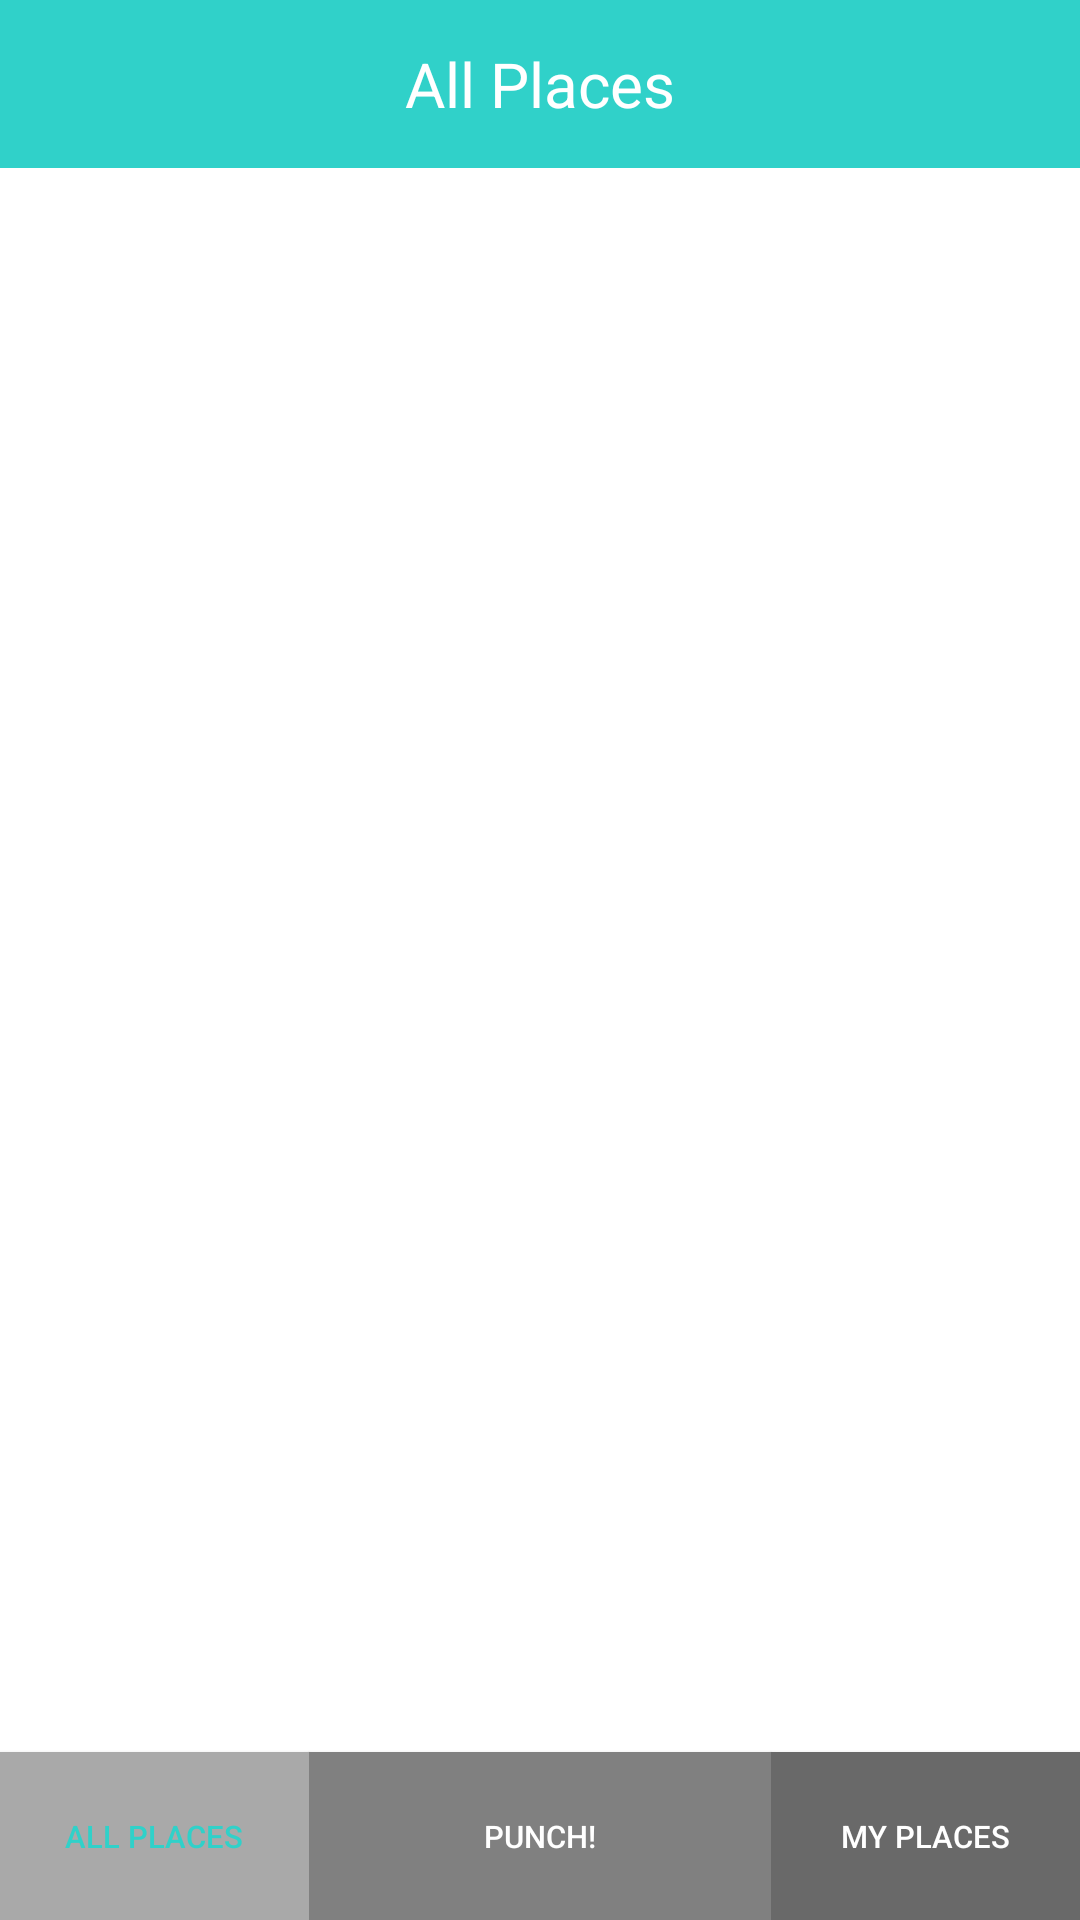

Write the Android layout XML for this screen, with the resource values it uses.
<!-- AndroidManifest.xml: activity theme AppTheme -->
<!-- res/layout/activity_main.xml -->
<?xml version="1.0" encoding="utf-8"?>
<android.support.design.widget.CoordinatorLayout xmlns:android="http://schemas.android.com/apk/res/android"
    xmlns:app="http://schemas.android.com/apk/res-auto"
    xmlns:tools="http://schemas.android.com/tools"
    android:id="@+id/LinearLayout1"
    android:layout_width="match_parent"
    android:layout_height="match_parent"
    android:orientation="vertical"
    android:background="#FFFFFF"
    tools:context=".MainActivity" >

    <RelativeLayout
        android:layout_width="match_parent"
        android:layout_height="match_parent"
        android:orientation="vertical">

        <android.support.v7.widget.Toolbar
            android:id="@+id/toolbar"
            android:layout_width="match_parent"
            android:layout_height="wrap_content"
            android:minHeight="?attr/actionBarSize"
            android:background="@color/cyan"
            app:theme="@style/ThemeOverlay.AppCompat.Dark.ActionBar"
            app:popupTheme="@style/ThemeOverlay.AppCompat.Light"/>

        <TextView
            android:layout_width="match_parent"
            android:layout_height="wrap_content"
            android:minHeight="?attr/actionBarSize"
            android:text="All Places"
            android:textSize="10pt"
            android:textColor="#FFFFFF"
            android:gravity="center"
            android:id="@+id/toolbar_title"/>



        <android.support.v7.widget.Toolbar
            android:id="@+id/toolbar_bottom"
            android:layout_width="match_parent"
            android:layout_height="wrap_content"
            android:minHeight="?attr/actionBarSize"
            android:background="@color/grey"
            android:layout_alignParentBottom="true"
            app:theme="@style/ThemeOverlay.AppCompat.Dark.ActionBar"
            app:popupTheme="@style/ThemeOverlay.AppCompat.Light"/>






        <Button
            android:id="@+id/toolbar_titleBottom1"
            android:layout_width="50pt"
            android:layout_height="wrap_content"
            android:minHeight="?attr/actionBarSize"
            android:layout_alignParentBottom="true"
            android:text="All Places"
            android:background="#A9A9A9"
            android:textSize="5pt"
            android:textColor="@color/cyan"
            android:gravity="center"
            android:clickable="true" />

        <Button
            android:layout_width="50pt"
            android:layout_height="wrap_content"
            android:minHeight="?attr/actionBarSize"
            android:text="Punch!"
            android:textSize="5pt"
            android:textColor="#FFFFFF"
            android:background="#808080"
            android:gravity="center"
            android:id="@+id/toolbar_titleBottom2"
            android:layout_alignParentBottom="true"
            android:layout_toRightOf="@+id/toolbar_titleBottom1"
            android:layout_toLeftOf="@+id/toolbar_titleBottom3"
            android:clickable="true" />

        <Button
            android:layout_width="50pt"
            android:layout_height="wrap_content"
            android:minHeight="?attr/actionBarSize"
            android:text="My Places"
            android:background="#696969"
            android:textSize="5pt"
            android:textColor="#FFFFFF"
            android:gravity="center"
            android:id="@+id/toolbar_titleBottom3"
            android:layout_alignParentBottom="true"
            android:layout_alignParentEnd="true"
            android:clickable="true" />



        <LinearLayout
            android:orientation="vertical"
            android:layout_width="fill_parent"
            android:layout_height="fill_parent"
            android:layout_below="@id/toolbar"
            android:layout_above="@id/toolbar_bottom">

            <ListView
                android:id="@+id/list"
                android:layout_width="match_parent"
                android:layout_height="match_parent"
                android:divider="#FFCC00"
                android:dividerHeight="4px"
                tools:listitem="@layout/row" >
            </ListView> />

        </LinearLayout>




    </RelativeLayout>

</android.support.design.widget.CoordinatorLayout>
<!-- res/layout/row.xml (included above) -->
<?xml version="1.0" encoding="utf-8"?>
<LinearLayout xmlns:android="http://schemas.android.com/apk/res/android"
    android:id="@+id/LinearLayout1"
    android:layout_width="match_parent"
    android:layout_height="wrap_content"
    android:padding="4dp"
    android:orientation="vertical" >

    <LinearLayout
        android:layout_width="match_parent"
        android:layout_height="wrap_content" >


        <LinearLayout
            android:layout_width="wrap_content"
            android:layout_height="wrap_content"
            android:orientation="vertical" >

            <TextView
                android:id="@+id/storeName"
                android:layout_width="wrap_content"
                android:layout_height="wrap_content"
                android:text="Store Name"
                android:textColor="#000000"
                android:textAppearance="?android:attr/textAppearanceLarge" />

            <TextView
                android:id="@+id/storeAddress"
                android:layout_width="wrap_content"
                android:layout_height="wrap_content"
                android:textColor="@color/cyan"
                android:text="Store Address" />


        </LinearLayout>

    </LinearLayout>

    

</LinearLayout>
<!-- resources referenced by this layout -->
<resources>
  <color name="cyan">#30d1c9</color>
  <color name="grey">#414245</color>
  <style name="AppTheme" parent="Theme.AppCompat.Light.DarkActionBar">
          
          <item name="colorPrimary">@color/colorPrimary</item>
          <item name="colorPrimaryDark">@color/colorPrimaryDark</item>
          <item name="colorAccent">@color/colorAccent</item>
      </style>
  <color name="colorPrimary">#3F51B5</color>
  <color name="colorPrimaryDark">#303F9F</color>
  <color name="colorAccent">#FF4081</color>
</resources>
